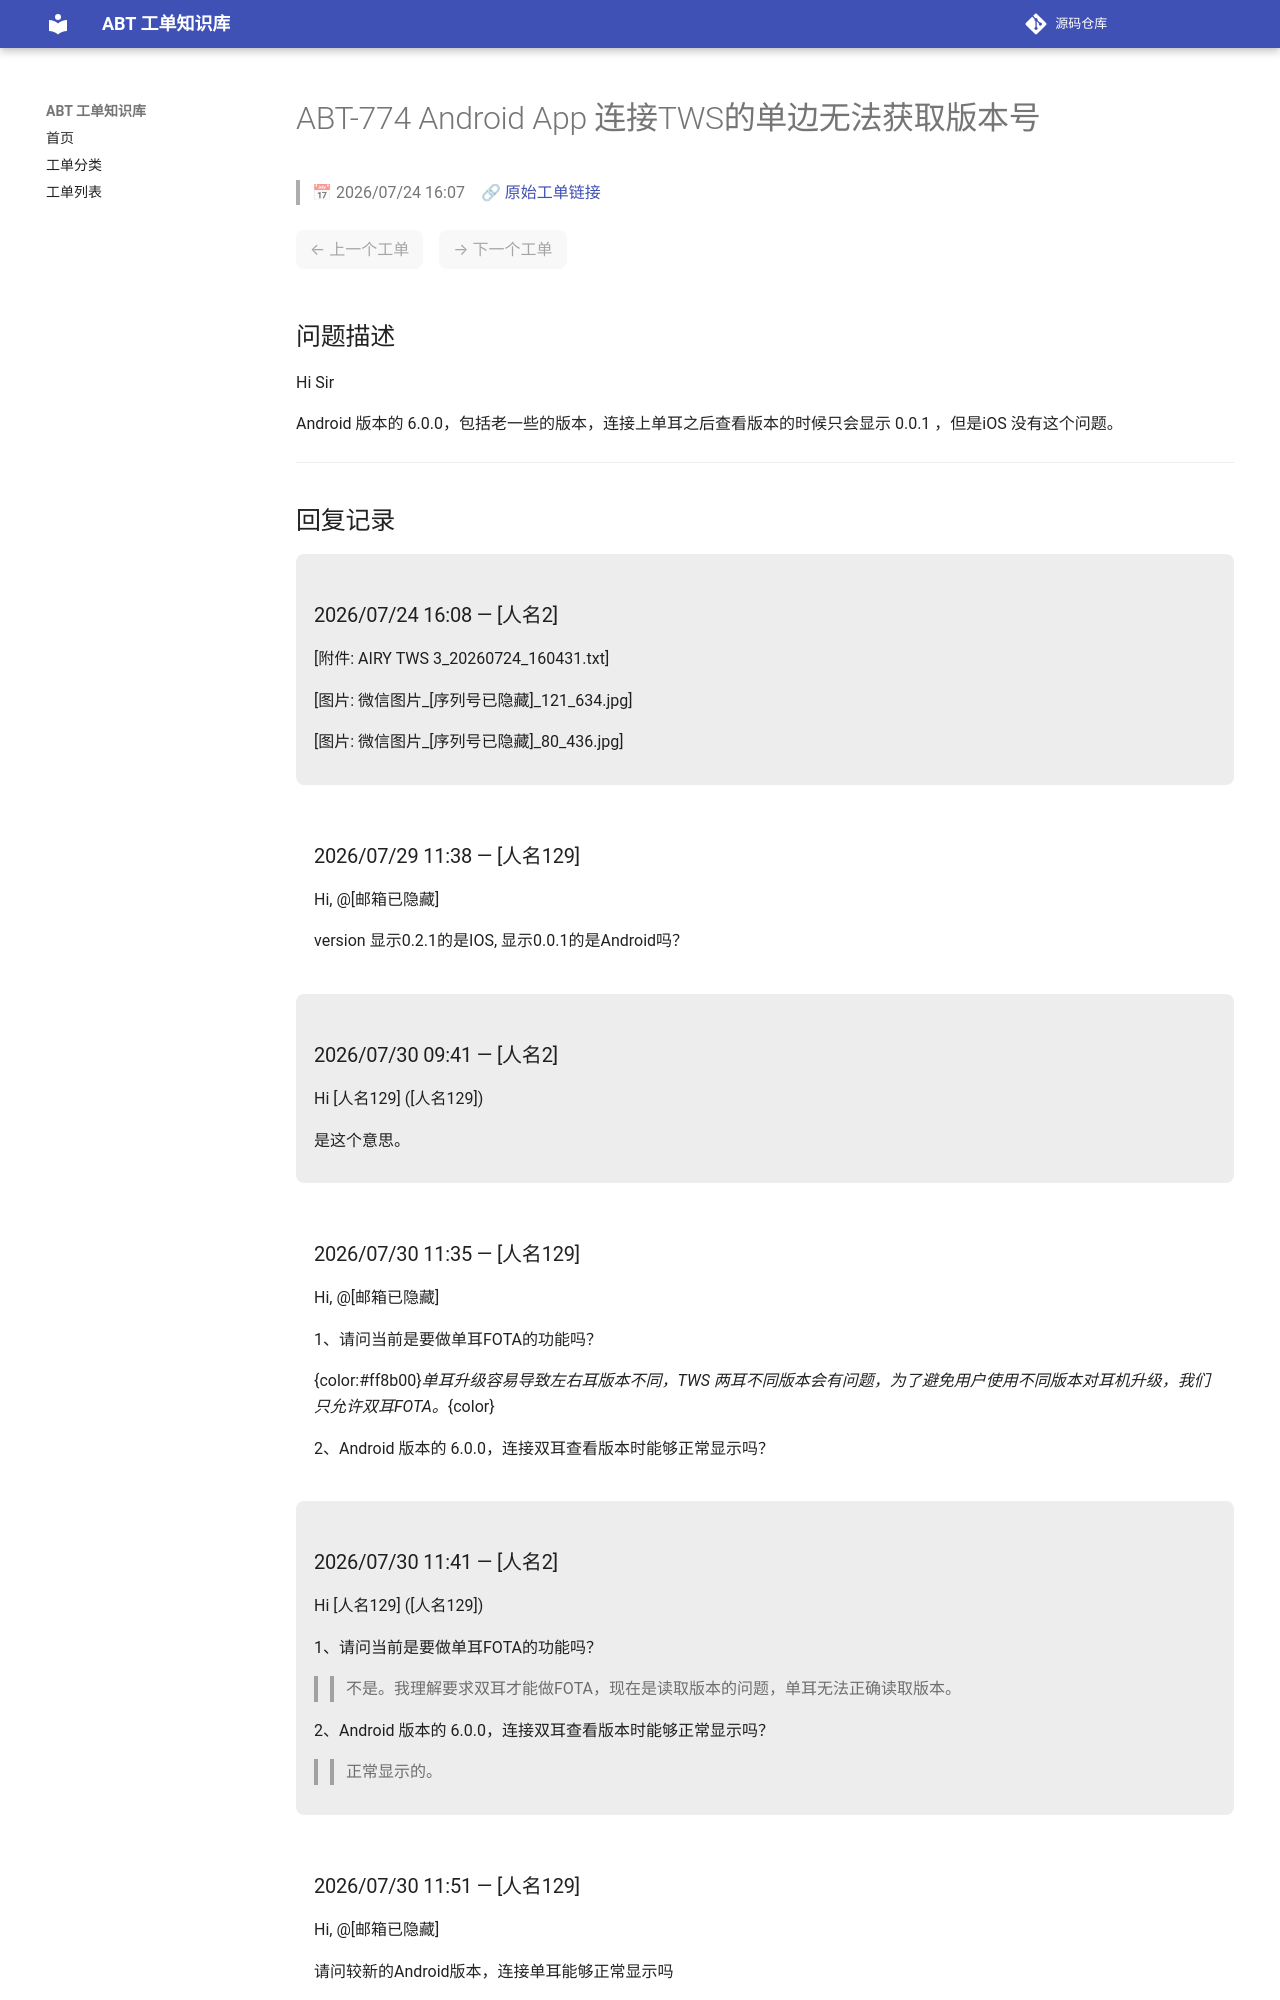

repository: luckycee/airoha-kb · page: tickets/ABT-774/index.html · generator: mkdocs

---
id: ABT-774
title: "Android App 连接TWS的单边无法获取版本号"
date: 2026/07/24 16:07
status: Closed
source: https://eservice.airoha.com.tw/servicedesk/customer/portal/1038/MIUIX1565-774
---

# ABT-774 Android App 连接TWS的单边无法获取版本号

> 📅 2026/07/24 16:07　🔗 [原始工单链接](https://eservice.airoha.com.tw/servicedesk/customer/portal/1038/MIUIX1565-774)

<div class="ticket-nav" markdown="1">

<span class="nav-disabled">← 上一个工单</span>　<span class="nav-disabled">→ 下一个工单</span>

</div>

## 问题描述

Hi Sir

Android 版本的 6.0.0，包括老一些的版本，连接上单耳之后查看版本的时候只会显示 0.0.1 ，但是iOS 没有这个问题。

---

## 回复记录

<div class="reply odd" markdown="1">

### 2026/07/24 16:08 — [人名2]

[附件: AIRY TWS 3_20260724_160431.txt]

[图片: 微信图片_[序列号已隐藏]_121_634.jpg]

[图片: 微信图片_[序列号已隐藏]_80_436.jpg]

</div>

<div class="reply even" markdown="1">

### 2026/07/29 11:38 — [人名129]

Hi, @[邮箱已隐藏] 

version 显示0.2.1的是IOS, 显示0.0.1的是Android吗？

</div>

<div class="reply odd" markdown="1">

### 2026/07/30 09:41 — [人名2]

Hi [人名129] ([人名129])



是这个意思。

</div>

<div class="reply even" markdown="1">

### 2026/07/30 11:35 — [人名129]

Hi, @[邮箱已隐藏] 

1、请问当前是要做单耳FOTA的功能吗？

{color:#ff8b00}_单耳升级容易导致左右耳版本不同，TWS 两耳不同版本会有问题，为了避免用户使用不同版本对耳机升级，我们只允许双耳FOTA。_{color}

2、Android 版本的 6.0.0，连接双耳查看版本时能够正常显示吗？

</div>

<div class="reply odd" markdown="1">

### 2026/07/30 11:41 — [人名2]

Hi [人名129] ([人名129])



1、请问当前是要做单耳FOTA的功能吗？

>> 不是。我理解要求双耳才能做FOTA，现在是读取版本的问题，单耳无法正确读取版本。

2、Android 版本的 6.0.0，连接双耳查看版本时能够正常显示吗？

>> 正常显示的。

</div>

<div class="reply even" markdown="1">
